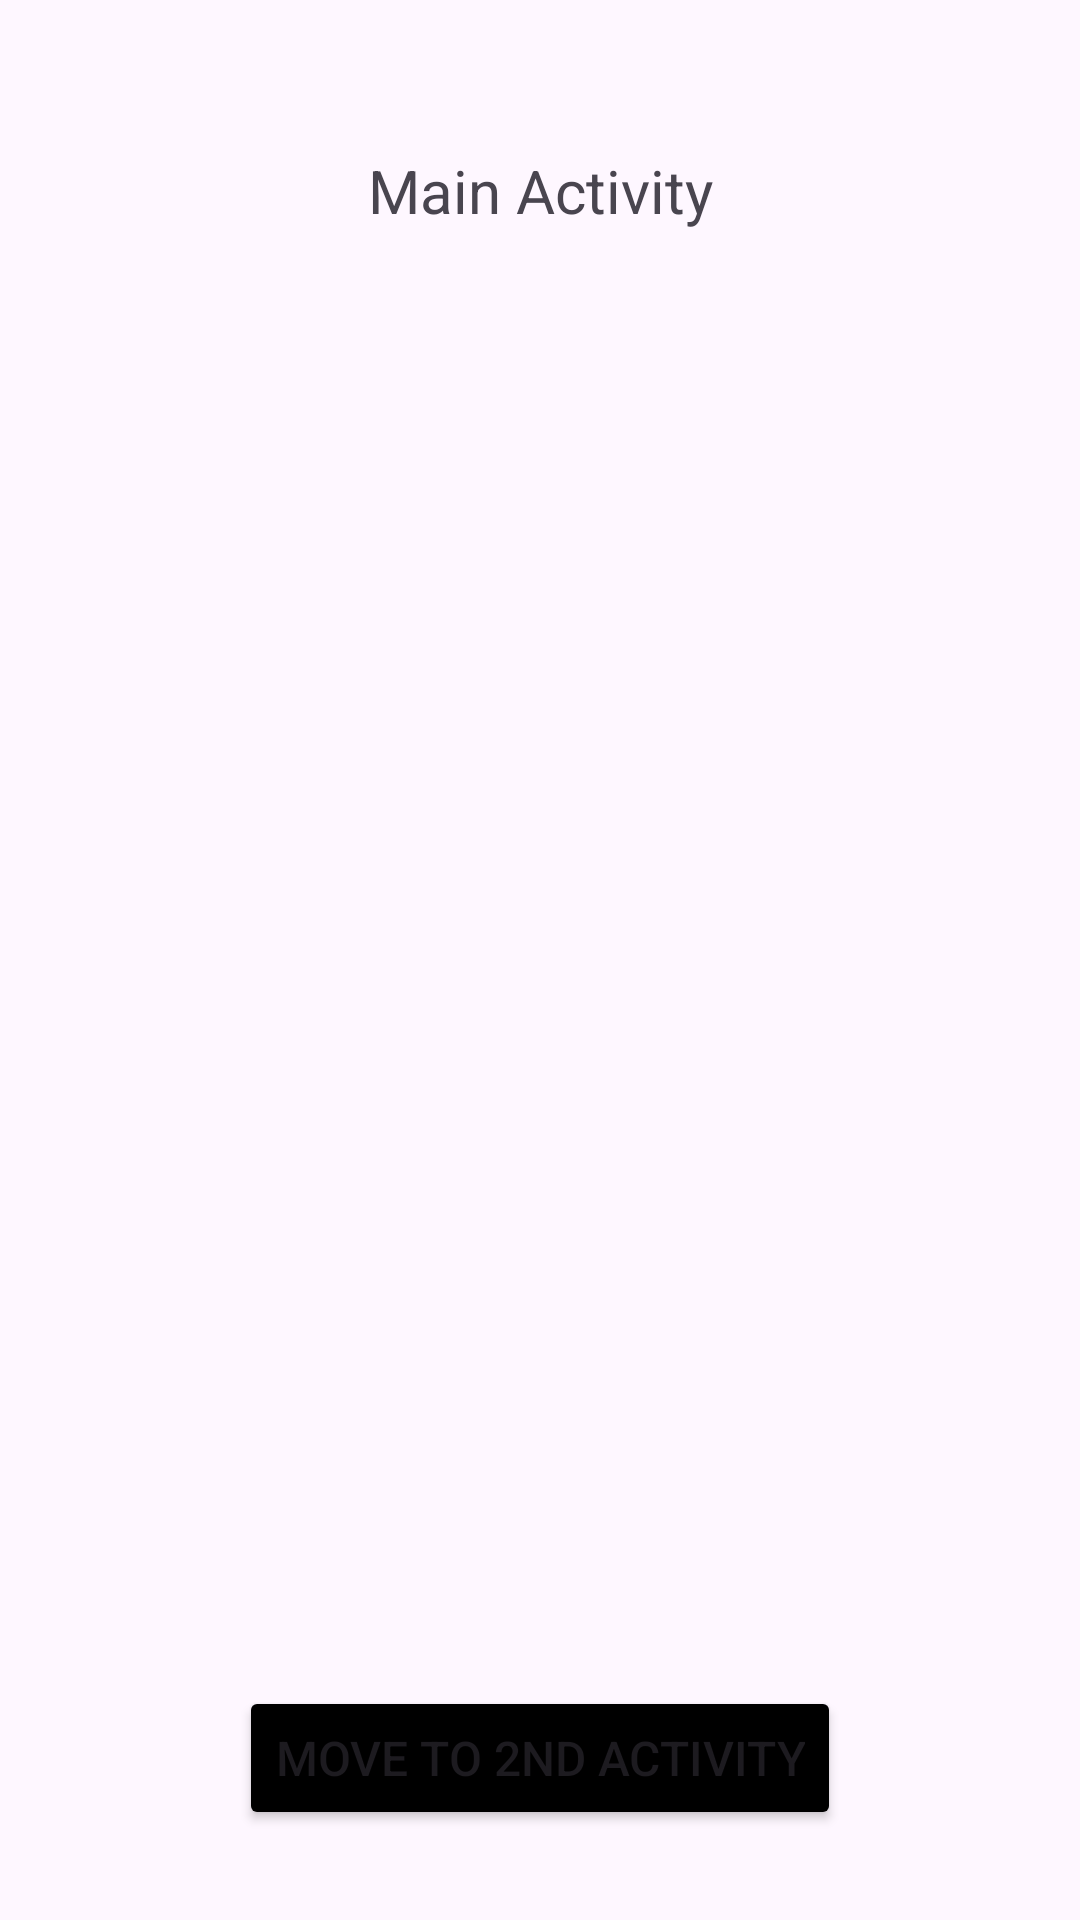

Android layout source for this screen:
<!-- AndroidManifest.xml: application theme Theme.ActivityActivityLifeCycle -->
<!-- res/layout/activity_main.xml -->
<?xml version="1.0" encoding="utf-8"?>
<androidx.constraintlayout.widget.ConstraintLayout xmlns:android="http://schemas.android.com/apk/res/android"
    xmlns:app="http://schemas.android.com/apk/res-auto"
    xmlns:tools="http://schemas.android.com/tools"
    android:id="@+id/main"
    android:layout_width="match_parent"
    android:layout_height="match_parent"
    android:orientation="vertical"
    tools:context=".MainActivity" >


   <TextView
       android:id="@+id/tv_main_activity"
       android:layout_width="wrap_content"
       android:layout_height="wrap_content"
       android:layout_marginTop="50dp"
       android:text="@string/tv_main_activity"
       android:textSize="20sp"
       app:layout_constraintEnd_toEndOf="parent"
       app:layout_constraintStart_toStartOf="parent"
       app:layout_constraintTop_toTopOf="parent" />

   <Button
       android:id="@+id/btnOne"
       android:layout_width="wrap_content"
       android:layout_height="wrap_content"
       android:layout_marginBottom="30dp"
       android:text="@string/move_to_sec_activity"
       android:backgroundTint="@color/Black"
       android:textSize="16sp"
       android:onClick="btnOneClick"
       app:layout_constraintBottom_toBottomOf="parent"
       app:layout_constraintEnd_toEndOf="parent"
       app:layout_constraintStart_toStartOf="parent" />

</androidx.constraintlayout.widget.ConstraintLayout>
<!-- resources referenced by this layout -->
<resources>
  <color name="Black">#000000</color>
  <string name="move_to_sec_activity">Move to 2nd Activity</string>
  <string name="tv_main_activity">Main Activity</string>
  <style name="Theme.ActivityActivityLifeCycle" parent="Base.Theme.ActivityActivityLifeCycle" />
  <style name="Base.Theme.ActivityActivityLifeCycle" parent="Theme.Material3.DayNight.NoActionBar">
          
          
      </style>
</resources>
